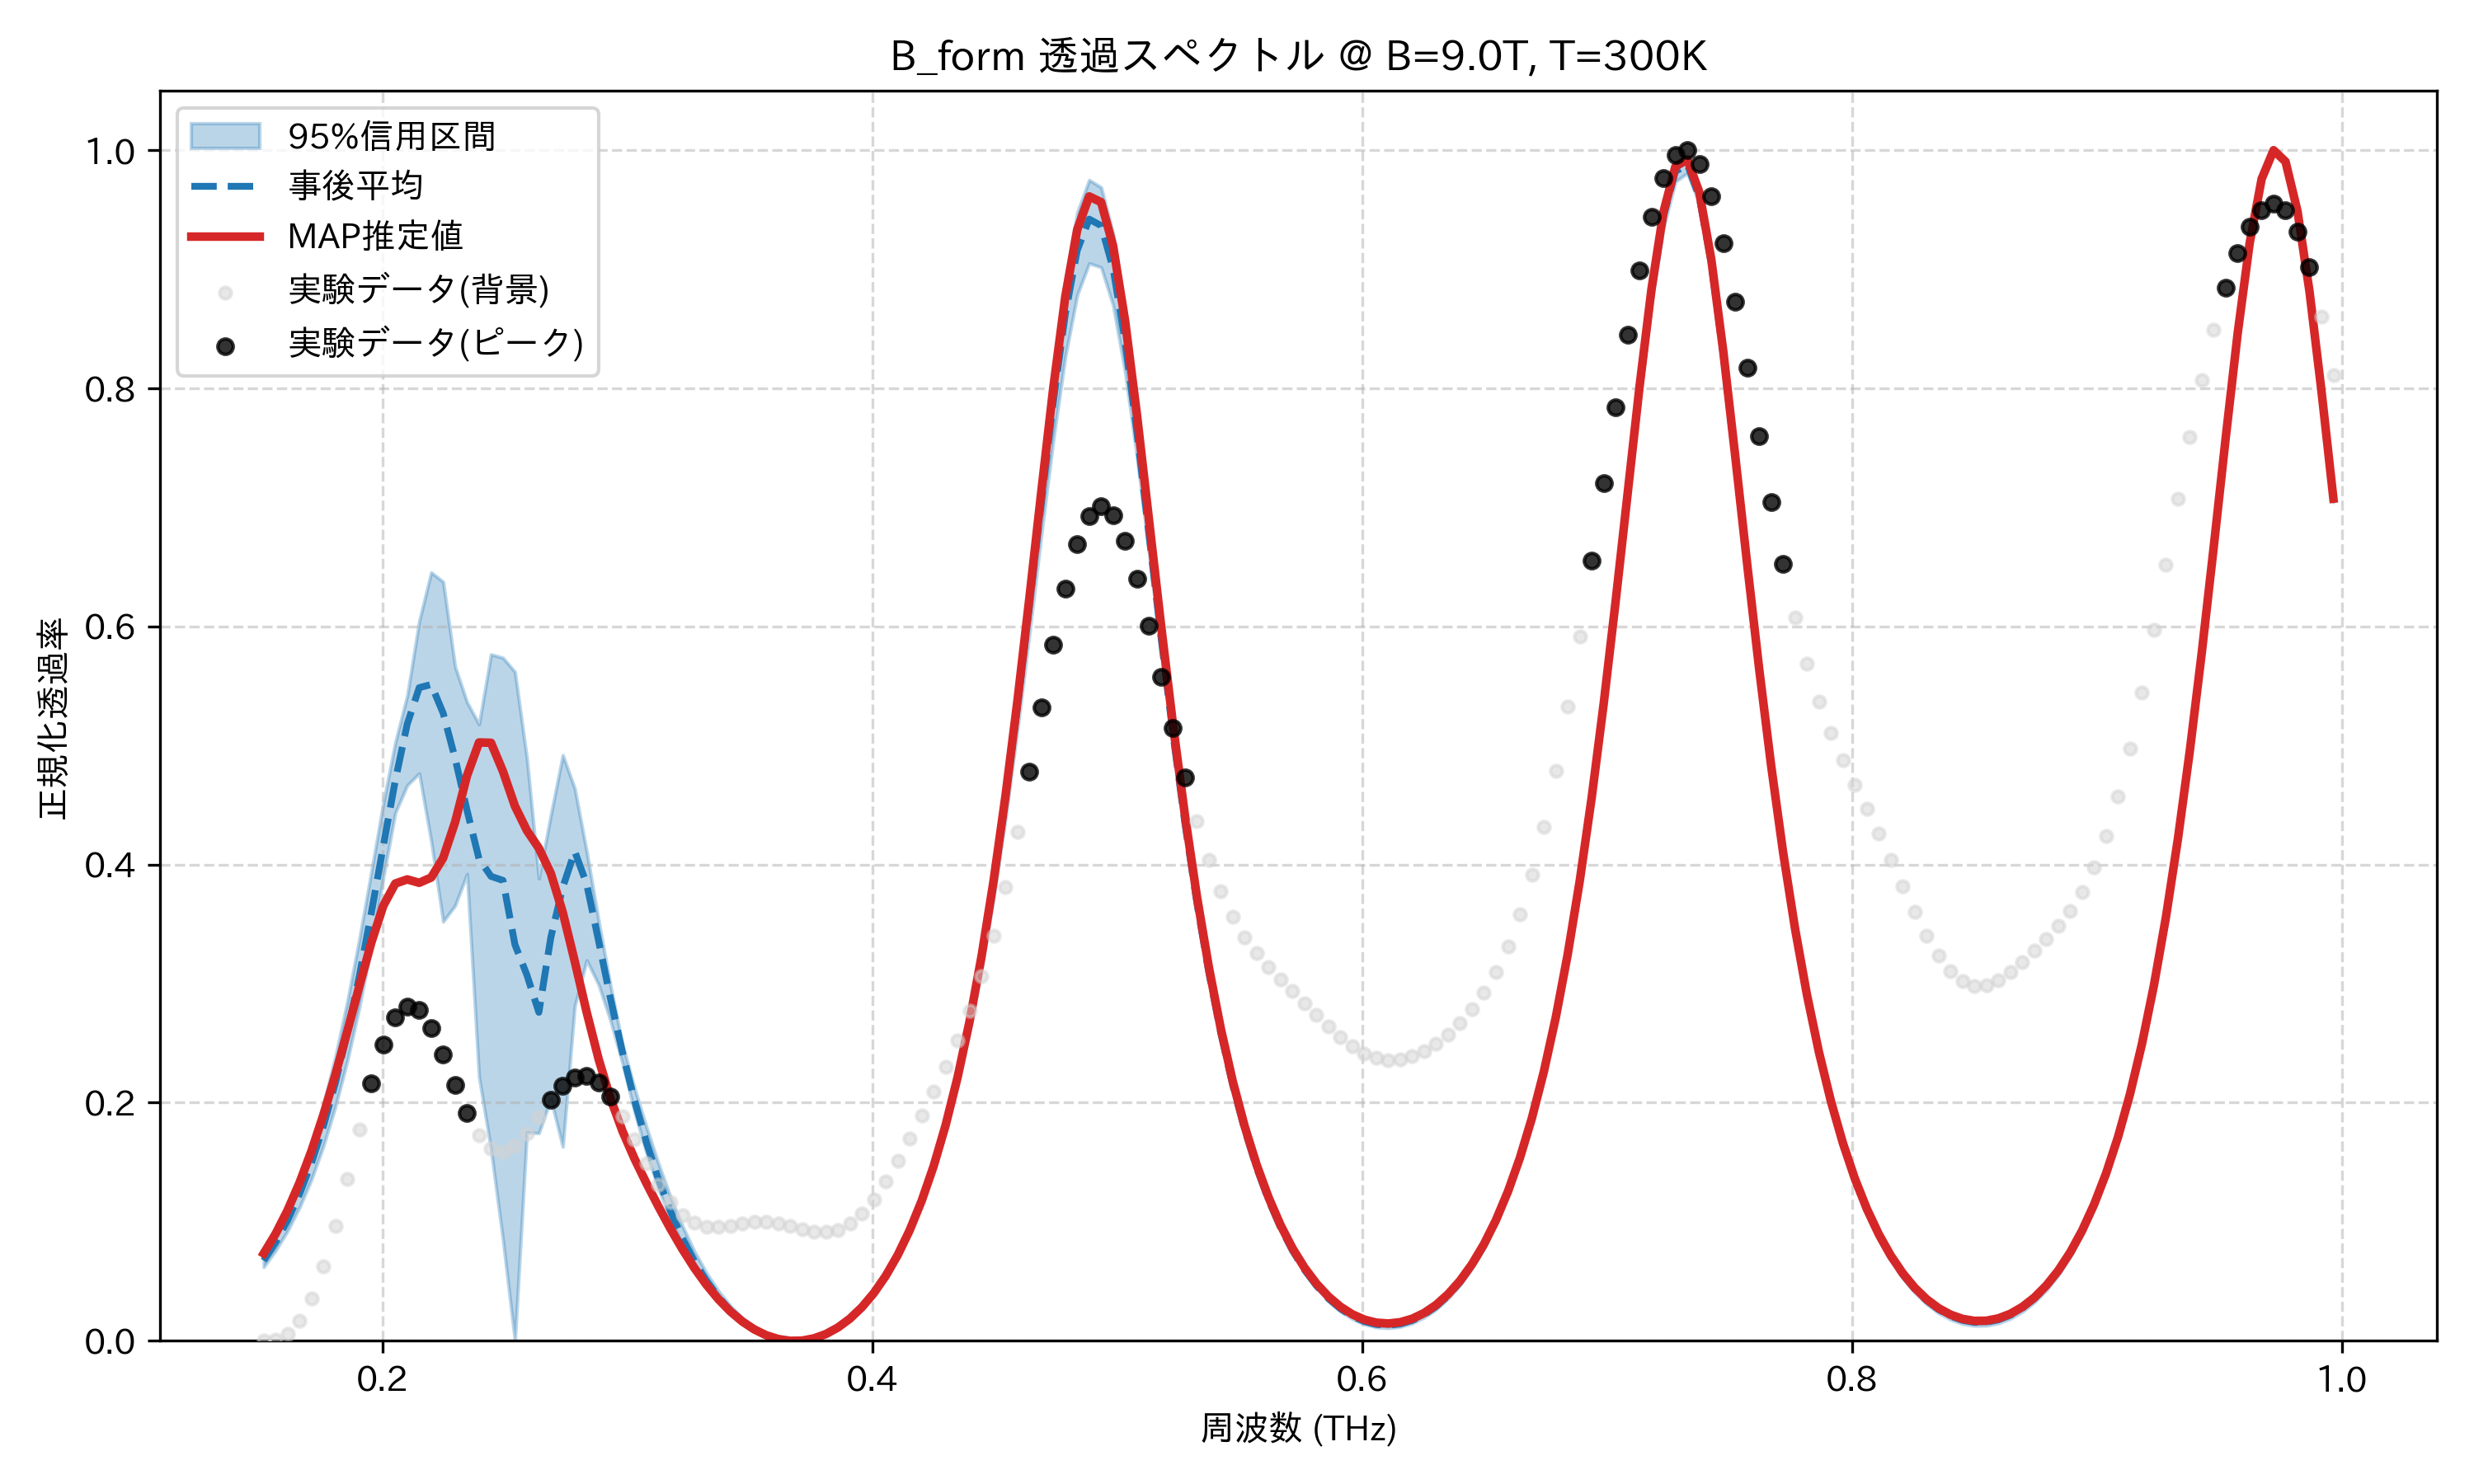

The table this chart was drawn from, first rows:
frequency_thz, mean_transmission, map_transmission, lower_95, upper_95, observed_normalized
0.1514, 0.06736, 0.07336, 0.06198, 0.07295, 0.0
0.1563, 0.08278, 0.08995, 0.07582, 0.08977, 0.0009324
0.1612, 0.1013, 0.1097, 0.09239, 0.1101, 0.005935
0.1661, 0.1234, 0.1329, 0.1122, 0.1348, 0.01708
0.171, 0.1496, 0.1597, 0.1356, 0.1641, 0.03584
0.1759, 0.1806, 0.1901, 0.1639, 0.1987, 0.06267
0.1808, 0.2169, 0.2238, 0.197, 0.2391, 0.0968
0.1856, 0.2589, 0.2603, 0.2356, 0.2855, 0.1361
0.1905, 0.3067, 0.298, 0.2804, 0.3377, 0.1774
0.1954, 0.3597, 0.3346, 0.3318, 0.3941, 0.2165
0.2003, 0.4157, 0.3655, 0.3894, 0.4517, 0.2491
0.2052, 0.4707, 0.3841, 0.4435, 0.5025, 0.2713
0.2101, 0.5181, 0.3876, 0.4666, 0.5421, 0.281
0.2149, 0.5486, 0.3847, 0.4766, 0.6045, 0.2776
0.2198, 0.5513, 0.3891, 0.4197, 0.6454, 0.2629
0.2247, 0.5272, 0.4055, 0.3521, 0.6375, 0.2406
0.2296, 0.4892, 0.4357, 0.3656, 0.5662, 0.2152
0.2345, 0.4455, 0.4748, 0.3921, 0.5363, 0.1913
0.2394, 0.4047, 0.5026, 0.2217, 0.5178, 0.1727
0.2443, 0.3901, 0.5023, 0.1608, 0.5766, 0.1616
0.2491, 0.3867, 0.4783, 0.08472, 0.5737, 0.1589
0.254, 0.3328, 0.4491, 5.439415361244383e-06, 0.5618, 0.1637
0.2589, 0.3073, 0.4286, 0.1751, 0.4892, 0.1743
0.2638, 0.2759, 0.4137, 0.1744, 0.3883, 0.1881
0.2687, 0.3388, 0.3926, 0.2031, 0.4416, 0.2023
0.2736, 0.3809, 0.3598, 0.163, 0.4919, 0.2142
0.2785, 0.4111, 0.3187, 0.2812, 0.4639, 0.2214
0.2833, 0.3835, 0.2759, 0.3196, 0.4108, 0.2226
0.2882, 0.3356, 0.2365, 0.299, 0.3526, 0.2169
0.2931, 0.2868, 0.2031, 0.2684, 0.2977, 0.2051
0.298, 0.2418, 0.1758, 0.2328, 0.2486, 0.1884
0.3029, 0.2017, 0.1528, 0.1924, 0.2121, 0.169
0.3078, 0.1663, 0.1322, 0.1575, 0.1794, 0.1493
0.3127, 0.1355, 0.1127, 0.1278, 0.1487, 0.1313
0.3175, 0.1089, 0.09419, 0.1025, 0.1209, 0.1166
0.3224, 0.0861, 0.07691, 0.08107, 0.0964, 0.1058
0.3273, 0.06674, 0.06117, 0.06282, 0.07522, 0.09905
0.3322, 0.05043, 0.04717, 0.04741, 0.05717, 0.0959
0.3371, 0.03684, 0.03501, 0.03452, 0.04204, 0.09546
0.342, 0.02569, 0.02471, 0.02398, 0.02953, 0.09665
0.3468, 0.01675, 0.01625, 0.01552, 0.01947, 0.09835
0.3517, 0.009837, 0.009595, 0.009015, 0.01166, 0.09959
0.3566, 0.004814, 0.004692, 0.004306, 0.005973, 0.09973
0.3615, 0.001582, 0.001503, 0.001319, 0.002183, 0.09856
0.3664, 8.067462485978457e-05, 0.0, 0.0, 0.0002877, 0.09633
0.3713, 0.0002839, 0.0001798, 0.0, 0.0003557, 0.09375
0.3762, 0.002201, 0.002063, 0.001661, 0.002379, 0.09174
0.381, 0.005876, 0.005701, 0.00515, 0.006178, 0.09132
0.3859, 0.01139, 0.01118, 0.01054, 0.01183, 0.09335
0.3908, 0.01886, 0.01862, 0.01795, 0.01943, 0.09848
0.3957, 0.02846, 0.02818, 0.02753, 0.02918, 0.107
0.4006, 0.0404, 0.04009, 0.03946, 0.04128, 0.1189
0.4055, 0.05494, 0.05462, 0.05374, 0.05601, 0.1337
0.4104, 0.07242, 0.07209, 0.07075, 0.07369, 0.1509
0.4152, 0.09325, 0.09293, 0.091, 0.09474, 0.1696
0.4201, 0.1179, 0.1176, 0.115, 0.1196, 0.1891
0.425, 0.147, 0.1468, 0.1431, 0.149, 0.2091
0.4299, 0.1811, 0.1811, 0.1762, 0.1835, 0.2298
0.4348, 0.2211, 0.2213, 0.2148, 0.2242, 0.252
0.4397, 0.2678, 0.2683, 0.2598, 0.272, 0.2769
... 114 more rows
